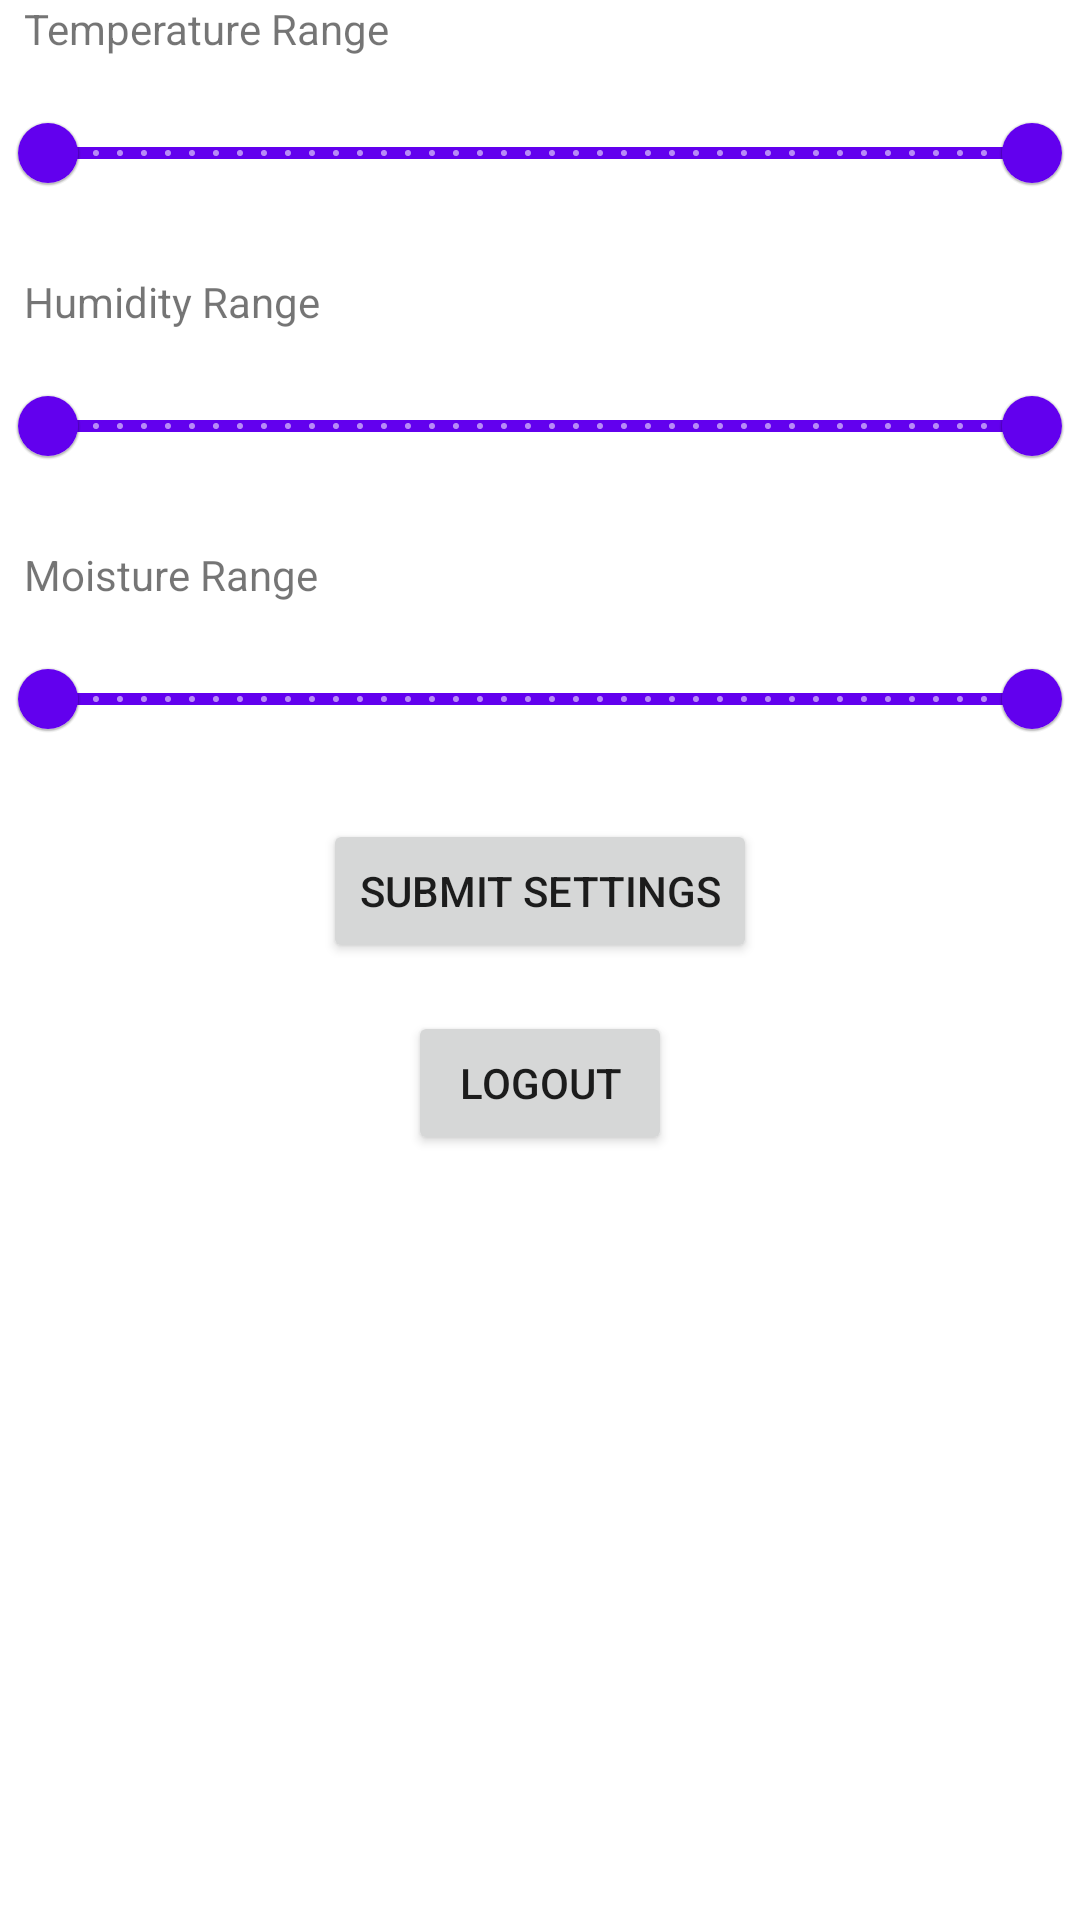

Reconstruct the res/layout file that produces this screen, plus the resources it refers to.
<!-- AndroidManifest.xml: application theme Theme.PlantWatchDog -->
<!-- res/layout/fragment_settings.xml -->
<?xml version="1.0" encoding="utf-8"?>
<androidx.constraintlayout.widget.ConstraintLayout xmlns:android="http://schemas.android.com/apk/res/android"
    xmlns:app="http://schemas.android.com/apk/res-auto"
    xmlns:tools="http://schemas.android.com/tools"
    android:layout_width="match_parent"
    android:layout_height="match_parent"
    tools:context=".ui.settings.SettingsFragment">

    <TextView
        android:id="@+id/tempSliderText"
        android:layout_width="wrap_content"
        android:layout_height="wrap_content"
        android:layout_marginStart="8dp"
        android:text="@string/temperature_range_text"
        app:layout_constraintStart_toStartOf="parent"
        app:layout_constraintTop_toTopOf="parent" />

    <com.google.android.material.slider.RangeSlider
        android:id="@+id/tempSlider"
        android:layout_width="wrap_content"
        android:layout_height="wrap_content"
        android:layout_marginStart="8dp"
        android:layout_marginTop="8dp"
        android:layout_marginEnd="8dp"
        android:stepSize="0.5"
        android:valueFrom="-10.0"
        android:valueTo="60.0"
        android:contentDescription="@string/temperature_range_text"
        app:layout_constraintEnd_toEndOf="parent"
        app:layout_constraintStart_toStartOf="parent"
        app:layout_constraintTop_toBottomOf="@+id/tempSliderText"
        app:values="@array/temp_slider_values" />

    <TextView
        android:id="@+id/humiSliderText"
        android:layout_width="wrap_content"
        android:layout_height="wrap_content"
        android:layout_marginStart="8dp"
        android:layout_marginTop="16dp"
        android:text="@string/humidity_range_text"
        app:layout_constraintStart_toStartOf="parent"
        app:layout_constraintTop_toBottomOf="@+id/tempSlider" />

    <com.google.android.material.slider.RangeSlider
        android:id="@+id/humiSlider"
        android:layout_width="wrap_content"
        android:layout_height="wrap_content"
        android:layout_marginStart="8dp"
        android:layout_marginTop="8dp"
        android:layout_marginEnd="8dp"
        android:stepSize="1.0"
        android:valueFrom="0.0"
        android:valueTo="100.0"
        android:contentDescription="@string/humidity_range_text"
        app:layout_constraintEnd_toEndOf="parent"
        app:layout_constraintStart_toStartOf="parent"
        app:layout_constraintTop_toBottomOf="@+id/humiSliderText"
        app:values="@array/humi_slider_values" />

    <TextView
        android:id="@+id/moisSliderText"
        android:layout_width="wrap_content"
        android:layout_height="wrap_content"
        android:layout_marginStart="8dp"
        android:layout_marginTop="16dp"
        android:text="@string/moisture_range_text"
        app:layout_constraintStart_toStartOf="parent"
        app:layout_constraintTop_toBottomOf="@+id/humiSlider" />

    <com.google.android.material.slider.RangeSlider
        android:id="@+id/moisSlider"
        android:layout_width="wrap_content"
        android:layout_height="wrap_content"
        android:layout_marginStart="8dp"
        android:layout_marginTop="8dp"
        android:layout_marginEnd="8dp"
        android:stepSize="1.0"
        android:valueFrom="0.0"
        android:valueTo="100.0"
        android:contentDescription="@string/moisture_range_text"
        app:layout_constraintEnd_toEndOf="parent"
        app:layout_constraintStart_toStartOf="parent"
        app:layout_constraintTop_toBottomOf="@+id/moisSliderText"
        app:values="@array/mois_slider_values" />

    <Button
        android:id="@+id/submitRangeButton"
        android:layout_width="wrap_content"
        android:layout_height="wrap_content"
        android:layout_marginTop="16dp"
        android:text="@string/submit_settings_text"
        app:layout_constraintEnd_toEndOf="parent"
        app:layout_constraintStart_toStartOf="parent"
        app:layout_constraintTop_toBottomOf="@+id/moisSlider" />

    <Button
        android:id="@+id/logoutButton"
        android:layout_width="wrap_content"
        android:layout_height="wrap_content"
        android:layout_marginTop="16dp"
        android:text="@string/logout_text"
        app:layout_constraintEnd_toEndOf="parent"
        app:layout_constraintStart_toStartOf="parent"
        app:layout_constraintTop_toBottomOf="@+id/submitRangeButton" />

</androidx.constraintlayout.widget.ConstraintLayout>
<!-- resources referenced by this layout -->
<resources>
  <array name="humi_slider_values">
          <item>0.0</item>
          <item>100.0</item>
      </array>
  <array name="mois_slider_values">
          <item>0.0</item>
          <item>100.0</item>
      </array>
  <array name="temp_slider_values">
          <item>-10.0</item>
          <item>60.0</item>
      </array>
  <string name="humidity_range_text">Humidity Range</string>
  <string name="logout_text">Logout</string>
  <string name="moisture_range_text">Moisture Range</string>
  <string name="submit_settings_text">Submit Settings</string>
  <string name="temperature_range_text">Temperature Range</string>
  <style name="Theme.PlantWatchDog" parent="Theme.MaterialComponents.DayNight.DarkActionBar">
          
          <item name="colorPrimary">@color/purple_500</item>
          <item name="colorPrimaryVariant">@color/purple_700</item>
          <item name="colorOnPrimary">@color/white</item>
          
          <item name="colorSecondary">@color/teal_200</item>
          <item name="colorSecondaryVariant">@color/teal_700</item>
          <item name="colorOnSecondary">@color/black</item>
          
          <item name="android:statusBarColor" tools:targetApi="l">?attr/colorPrimaryVariant</item>
          
      </style>
  <!-- not gathered from this repository: default colours our renderer supplied (Android Studio template values) -->
  <color name="purple_500">#FF6200EE</color>
  <color name="purple_700">#FF3700B3</color>
  <color name="teal_200">#FF03DAC5</color>
  <color name="teal_700">#FF018786</color>
  <color name="black">#FF000000</color>
  <color name="white">#FFFFFFFF</color>
</resources>
